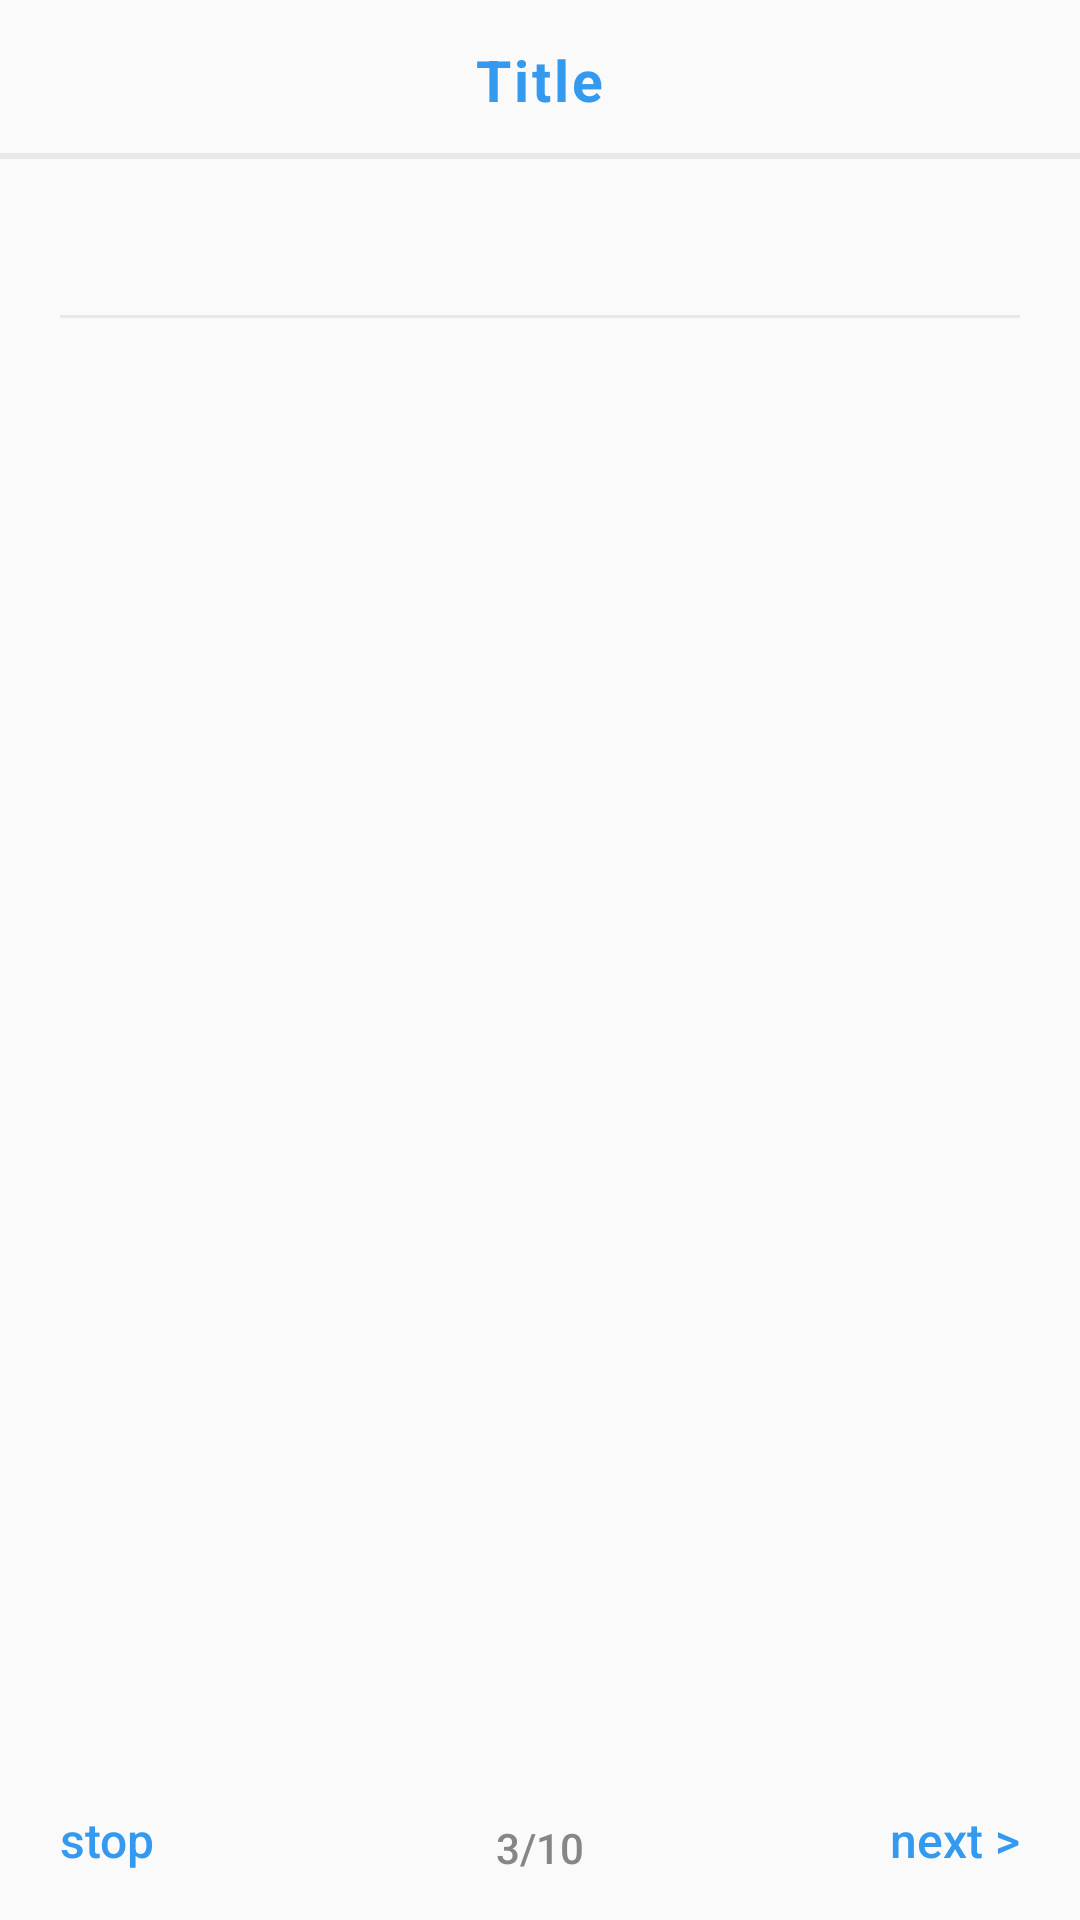

Layout XML and referenced resources for this Android screen:
<!-- AndroidManifest.xml: application theme AppTheme -->
<!-- res/layout/activity_daily.xml -->
<?xml version="1.0" encoding="utf-8"?>
<LinearLayout
        xmlns:android="http://schemas.android.com/apk/res/android"
        xmlns:tools="http://schemas.android.com/tools"
        xmlns:app="http://schemas.android.com/apk/res-auto"
        android:orientation="vertical"
        android:layout_width="match_parent"
        android:layout_height="match_parent"
        tools:context=".mainquiz.DailyActivity">
    <include
            android:id="@+id/tvMainTopTitle"
            layout="@layout/item_global_title"
            android:layout_width="match_parent"
            android:layout_height="@dimen/TitleBoxY"
            app:layout_constraintTop_toTopOf="parent"
            app:layout_constraintStart_toStartOf="parent"
            app:layout_constraintEnd_toEndOf="parent"
            app:layout_constraintHorizontal_bias="0.0"/>

    <android.support.constraint.ConstraintLayout
            android:id="@+id/clMainQuiz"
            android:layout_width="match_parent"
            android:layout_height="0dp"
            android:layout_weight="10"
            app:layout_constraintStart_toStartOf="parent"
            app:layout_constraintEnd_toEndOf="parent">

        <android.support.constraint.ConstraintLayout
                android:id="@+id/clMainQuestionAndLike"
                android:layout_width="match_parent"
                android:layout_height="53dp"
                android:layout_marginStart="@dimen/activity_margin20"
                android:layout_marginEnd="@dimen/activity_margin20"
                app:layout_constraintTop_toTopOf="parent"
                app:layout_constraintLeft_toLeftOf="parent"
                app:layout_constraintRight_toRightOf="parent"
                app:layout_constraintStart_toStartOf="parent"
                app:layout_constraintEnd_toEndOf="parent"
        >
            <TextView
                    android:id="@+id/tvMainQuestionNum"
                    android:layout_width="wrap_content"
                    android:layout_height="wrap_content"
                    android:textSize="18sp"
                    android:padding="@dimen/SIZE_5"
                    android:fontFamily="sans-serif"
                    android:textStyle="bold"
                    android:textColor="@color/colorQuizTitle"
                    android:letterSpacing="0.02"
                    app:layout_constraintBottom_toBottomOf="parent"
                    app:layout_constraintStart_toStartOf="parent"/>

            <View
                    android:id="@+id/view"
                    android:layout_width="match_parent"
                    android:layout_height="1dp"
                    android:background="@color/gray2"
                    app:layout_constraintBottom_toBottomOf="parent"
                    app:layout_constraintStart_toStartOf="@+id/tvMainQuestionNum"
                    app:layout_constraintEnd_toEndOf="@+id/tvMainQuestionNum"/>
            <ImageView
                    android:layout_margin="@dimen/SIZE_5"
                    android:id="@+id/ivMainLike"
                    android:src="@drawable/like_empty"
                    android:tint="@color/main_blue"
                    android:layout_width="34dp"
                    android:layout_height="34dp"
                    app:layout_constraintEnd_toEndOf="parent"
                    app:layout_constraintBottom_toBottomOf="@+id/view"
                    app:layout_constraintTop_toTopOf="@+id/tvMainQuestionNum"/>


        </android.support.constraint.ConstraintLayout>


        <TextView
                android:id="@+id/tvMainQuestionContent"
                android:layout_width="match_parent"
                android:textColor="@color/black0"
                android:layout_height="wrap_content"
                android:textSize="16sp"
                android:letterSpacing="0.01"
                app:layout_constraintStart_toStartOf="@+id/clMainQuestionAndLike"
                app:layout_constraintEnd_toEndOf="@+id/clMainQuestionAndLike"
                app:layout_constraintHorizontal_bias="1.0"
                android:layout_margin="30dp"
                app:layout_constraintTop_toBottomOf="@+id/clMainQuestionAndLike"/>


        <LinearLayout
                android:id="@+id/rvMainMultipleChoice"
                android:layout_width="0dp"
                android:layout_height="wrap_content"
                android:orientation="vertical"
                app:layout_constraintStart_toStartOf="@+id/tvMainQuestionContent"
                app:layout_constraintEnd_toEndOf="@+id/tvMainQuestionContent"
                android:layout_marginTop="40dp"
                app:layout_constraintTop_toBottomOf="@+id/tvMainQuestionContent">
            <TextView
                    android:gravity="center_vertical"
                    android:paddingTop="10dp"
                    android:id="@+id/tvChoice1"
                    android:textSize="16sp"
                    android:layout_width="match_parent"
                    android:layout_height="wrap_content"
                    android:layout_weight="1"
                    android:letterSpacing="0.01"
                    android:layout_marginTop="10dp"
                    android:textColor="@color/black0"

            />
            <TextView
                    android:gravity="center_vertical"
                    android:id="@+id/tvChoice2"
                    android:paddingTop="10dp"
                    android:textSize="16sp"
                    android:layout_width="match_parent"
                    android:layout_height="wrap_content"
                    android:layout_weight="1"
                    android:letterSpacing="0.01"
                    android:textColor="@color/black0"

            />
            <TextView
                    android:gravity="center_vertical"
                    android:paddingTop="10dp"
                    android:textSize="16sp"
                    android:id="@+id/tvChoice3"
                    android:layout_width="match_parent"
                    android:layout_height="wrap_content"
                    android:layout_weight="1"
                    android:letterSpacing="0.01"
                    android:textColor="@color/black0"

            />
            <TextView
                    android:gravity="center_vertical"
                    android:paddingTop="10dp"
                    android:id="@+id/tvChoice4"
                    android:layout_width="match_parent"
                    android:layout_height="wrap_content"
                    android:layout_weight="1"
                    android:textSize="16sp"
                    android:letterSpacing="0.01"
                    android:textColor="@color/black0"
            />

        </LinearLayout>

        <FrameLayout
                android:layout_width="match_parent"
                android:layout_height="match_parent">

            <ImageView
                    android:id="@+id/ivAnswerCorrect"
                    android:layout_width="match_parent"
                    android:layout_height="match_parent"
                    android:src="@drawable/answer_correct"
                    android:layout_margin="40dp"
                    android:visibility="gone"
            />
            <ImageView
                    android:id="@+id/ivAnswerWrong"
                    android:layout_width="match_parent"
                    android:layout_height="match_parent"
                    android:src="@drawable/answer_wrong"
                    android:layout_margin="40dp"
                    android:visibility="gone"
            />

        </FrameLayout>
    </android.support.constraint.ConstraintLayout>

    <android.support.constraint.ConstraintLayout
            android:id="@+id/clMainBottomBar"
            android:layout_width="match_parent"
            android:layout_height="0dp"
            android:layout_weight="1"
            app:layout_constraintStart_toStartOf="parent"
            app:layout_constraintEnd_toEndOf="parent">
        <TextView
                android:id="@+id/tvStop"
                android:text="stop"
                android:textColor="@color/main_blue"
                android:gravity="center_horizontal"
                android:textSize="16sp"
                android:fontFamily="sans-serif-medium"
                android:textStyle="normal"
                app:layout_constraintTop_toTopOf="parent"
                app:layout_constraintLeft_toLeftOf="parent"
                app:layout_constraintBottom_toBottomOf="parent"
                android:layout_marginLeft="20dp"
                android:layout_width="wrap_content"
                android:layout_height="wrap_content"
        />
        <TextView
                android:id="@+id/tvPage"
                android:text="3/10"
                android:textColor="@color/gray1"
                android:gravity="center_horizontal"
                android:textSize="14sp"
                android:fontFamily="sans-serif-medium"
                android:layout_marginTop="@dimen/SIZE_5"
                android:textStyle="normal"
                android:layout_width="wrap_content"
                android:layout_height="wrap_content"
                app:layout_constraintStart_toStartOf="parent"
                app:layout_constraintEnd_toEndOf="parent"
                app:layout_constraintTop_toTopOf="parent"
                app:layout_constraintBottom_toBottomOf="parent"/>

        <TextView
                android:id="@+id/tvNext"
                android:text="next >"
                android:textColor="@color/main_blue"
                android:gravity="center_horizontal"
                android:textSize="16sp"
                android:fontFamily="sans-serif-medium"
                android:textStyle="normal"
                android:layout_width="wrap_content"
                android:layout_height="wrap_content"
                android:layout_marginRight="20dp"
                app:layout_constraintEnd_toEndOf="parent"
                app:layout_constraintTop_toTopOf="parent"
                app:layout_constraintBottom_toBottomOf="parent"/>

    </android.support.constraint.ConstraintLayout>


</LinearLayout>
<!-- res/layout/item_global_title.xml (included above) -->
<?xml version="1.0" encoding="utf-8"?>
<android.support.constraint.ConstraintLayout
        xmlns:android="http://schemas.android.com/apk/res/android"
        xmlns:tools="http://schemas.android.com/tools"
        xmlns:app="http://schemas.android.com/apk/res-auto"
        android:layout_width="match_parent"
        android:layout_height="@dimen/TitleBoxY">

    <TextView
            android:id="@+id/tvGlobalTitle"
            android:layout_width="wrap_content"
            android:layout_height="wrap_content"
            android:textSize="19sp"
            android:fontFamily="sans-serif"
            android:textStyle="bold"
            android:textColor="@color/main_blue"
            app:layout_constraintStart_toStartOf="parent"
            app:layout_constraintEnd_toEndOf="parent"
            app:layout_constraintTop_toTopOf="parent"
            app:layout_constraintBottom_toBottomOf="parent"
            android:text="Title"
            android:letterSpacing="0.05"/>
    <View
            android:layout_width="match_parent"
            android:layout_height="2dp"
            android:background="@color/gray2"
            app:layout_constraintBottom_toBottomOf="parent"
    />

    <android.support.v7.widget.Toolbar
            app:layout_constraintStart_toStartOf="parent"
            app:layout_constraintEnd_toEndOf="parent"
            app:layout_constraintTop_toTopOf="parent"
            android:layout_width="match_parent"
            android:id="@+id/toolbar"
            android:layout_height="@dimen/TitleBoxY">

    </android.support.v7.widget.Toolbar>

</android.support.constraint.ConstraintLayout>
<!-- resources referenced by this layout -->
<resources>
  <color name="black0">#000</color>
  <color name="colorQuizTitle">#de000000</color>
  <color name="gray1">#868686</color>
  <color name="gray2">#e8e8e8</color>
  <color name="main_blue">#349AF0</color>
  <dimen name="SIZE_5">5dp</dimen>
  <dimen name="TitleBoxY">53dp</dimen>
  <dimen name="activity_margin20">20dp</dimen>
  <!-- drawable answer_correct (drawable) -->
  <vector android:height="24dp"
          android:tint="#90349AF0"
          android:viewportHeight="24.0"
          android:viewportWidth="24.0"
          android:width="24dp"
          xmlns:android="http://schemas.android.com/apk/res/android">
      <path
              android:fillColor="#FF000000"
              android:pathData="M1,21h4L5,9L1,9v12zM23,10c0,-1.1 -0.9,-2 -2,-2h-6.31l0.95,-4.57 0.03,-0.32c0,-0.41 -0.17,-0.79 -0.44,-1.06L14.17,1 7.59,7.59C7.22,7.95 7,8.45 7,9v10c0,1.1 0.9,2 2,2h9c0.83,0 1.54,-0.5 1.84,-1.22l3.02,-7.05c0.09,-0.23 0.14,-0.47 0.14,-0.73v-1.91l-0.01,-0.01L23,10z"/>
  </vector>
  <!-- drawable answer_wrong (drawable) -->
  <vector android:alpha="0.5" android:height="24dp" android:tint="#EF2429"
      android:viewportHeight="24.0" android:viewportWidth="24.0"
      android:width="24dp" xmlns:android="http://schemas.android.com/apk/res/android">
      <path android:fillColor="#FF000000" android:pathData="M12,2C6.48,2 2,6.48 2,12s4.48,10 10,10 10,-4.48 10,-10S17.52,2 12,2zM4,12c0,-4.42 3.58,-8 8,-8 1.85,0 3.55,0.63 4.9,1.69L5.69,16.9C4.63,15.55 4,13.85 4,12zM12,20c-1.85,0 -3.55,-0.63 -4.9,-1.69L18.31,7.1C19.37,8.45 20,10.15 20,12c0,4.42 -3.58,8 -8,8z"/>
  </vector>
  <style name="AppTheme" parent="Theme.AppCompat.Light.DarkActionBar">
          
          <item name="colorPrimary">@color/colorPrimary</item>
          <item name="colorPrimaryDark">@color/colorPrimaryDark</item>
          <item name="colorAccent">@color/colorAccent</item>
          <item name="windowActionBar">false</item>
          <item name="windowNoTitle">true</item>
          
          <item name="android:statusBarColor">@color/main_blue</item>
      </style>
  <color name="colorPrimary">#008577</color>
  <color name="colorPrimaryDark">#00574B</color>
  <color name="colorAccent">#D81B60</color>
</resources>
